Run: headless pygame with SDL's dummy video driver; simulated clock (each Clock.tick advances the game by its frame time, no real sleeping); random seed 0; keys injected as events and as key.get_pressed() state; mouse plan: one left click at the window centre at the start of phase 2, then a move to the lower-right quarter at the start of phase 3.
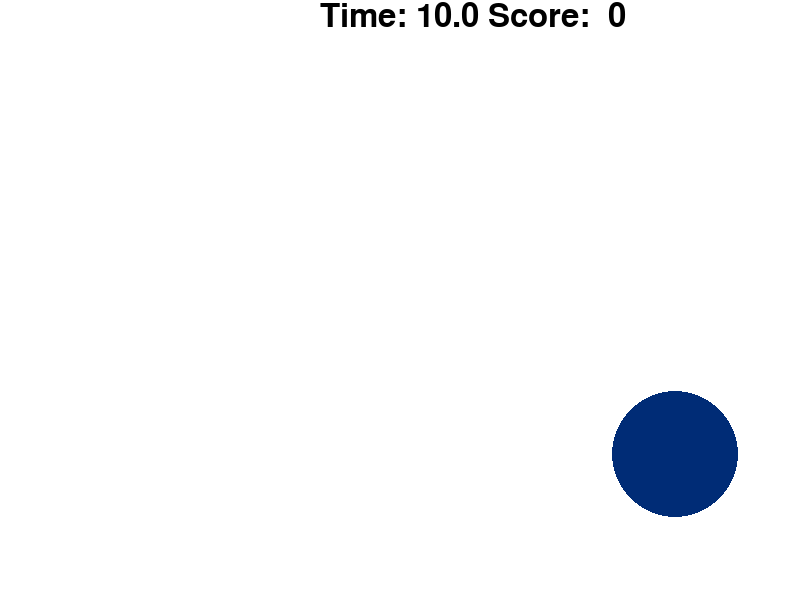
Frame 1 of 4 · flips 1–60 · no input
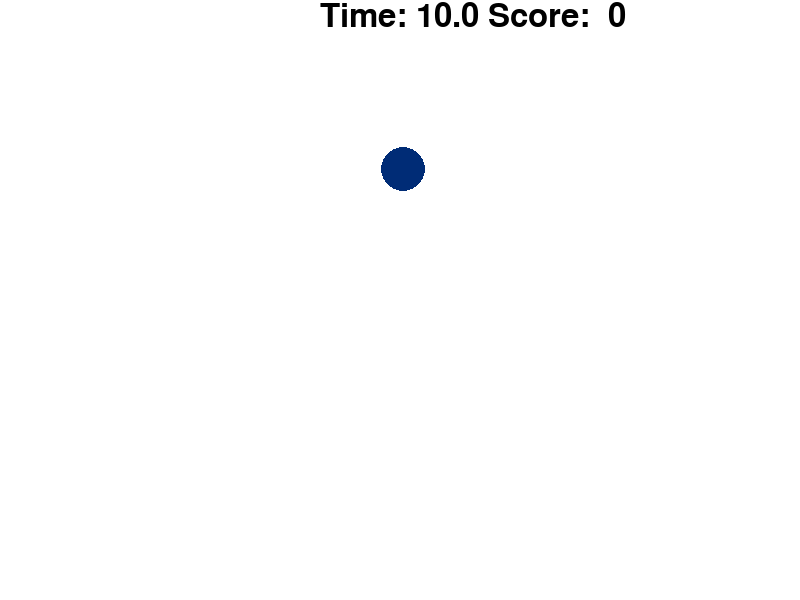
Frame 2 of 4 · flips 61–180 · clicked the window centre · tapped SPACE, RETURN · held RIGHT (→), D
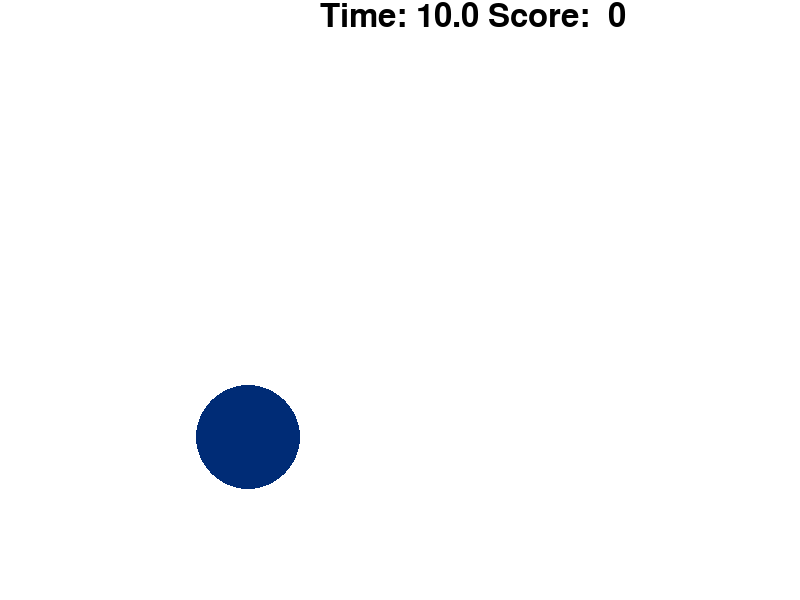
Frame 3 of 4 · flips 181–300 · moved the mouse to the lower-right quarter · held DOWN (↓), S
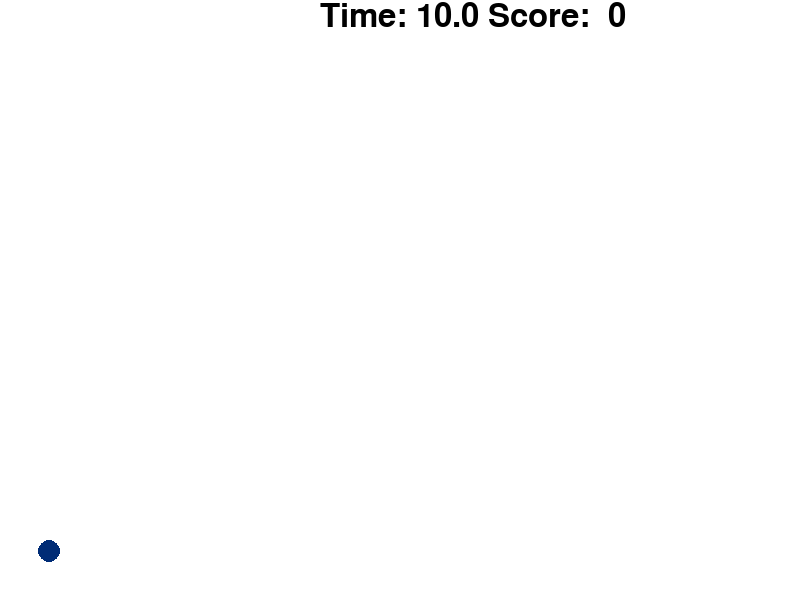
Frame 4 of 4 · flips 301–420 · held LEFT (←), A, UP (↑), W

The pygame program that drew these frames:

import pygame
import math
from pygame.locals import *
import random
import time


class DemoGame:

    def __init__(self, screen_size=(1280, 720)):
        self.screen_size = screen_size
        self.circle_radius = 75
        self.circle_position = (250, 250)
        self.click_position = (-100, -100)

        # Initialize PyGame
        pygame.init()
        self.screen = pygame.display.set_mode(screen_size)
        pygame.display.set_caption("My First Game")

        # Define a few colors
        self.white = (255, 255, 255)
        self.black = (0, 0, 0)
        self.cnu_blue = (0, 44, 118)

        self.new_game()


    def new_game(self):
        self.score = 0
        self.game_length = 10
        self.start_time = time.time()
        self.new_circle()


    def loop(self):
        for event in pygame.event.get():
            if event.type == pygame.QUIT:
                pygame.quit()
                exit()
            if event.type == MOUSEBUTTONDOWN:
                self.click_position = pygame.mouse.get_pos()
                deltax = self.click_position[0] - self.circle_position[0]
                deltay = self.click_position[1] - self.circle_position[1]
                click_distance = math.sqrt(deltax**2 + deltay**2)

                if click_distance < self.circle_radius:
                    self.score += 1
                    self.new_circle()
                self.click_position = (-100, -100)
            if event.type == pygame.KEYDOWN:
                self.new_game()



            print(event)



        # Time remaining
        self.time_remaining = (self.start_time + self.game_length) - time.time()

        if self.time_remaining > 0 :
            self.screen.fill(self.white)
            pygame.draw.circle(self.screen, self.cnu_blue, self.circle_position, self.circle_radius)
            # Create a score string and display it
            score_string = f"Time: {self.time_remaining:.01f} Score: {self.score:2}"
            screen_position = (self.screen_size[0]*.4, self.screen_size[1]*0.)
            rendered_score = pygame.font.SysFont("avenir", 48).render(score_string, True, self.black)
            self.screen.blit(rendered_score, screen_position)
        else:
            self.circle_position = (-100, -100)
            self.screen.fill(self.white)
            screen_position = (self.screen_size[0] * .3, self.screen_size[1] * 0.5)
            rendered_score = pygame.font.SysFont("avenir", 48).render("GAME OVER", True, self.black)
            self.screen.blit(rendered_score, screen_position)

            score_string = f"Time: {0.0:.01f} Score: {self.score:2}"
            screen_position = (self.screen_size[0] * .4, self.screen_size[1] * 0.)
            rendered_score = pygame.font.SysFont("avenir", 48).render(score_string, True, self.black)
            self.screen.blit(rendered_score, screen_position)


        pygame.display.update()

    def new_circle(self):
        #Randomly generate circle position and radius
        self.circle_position = (random.random()*self.screen_size[0],
                                random.random()*self.screen_size[1])
        self.circle_radius = random.randint(10, 75)  # Make min smaller later

    def run(self):
        while True:
            self.loop()


if __name__ == '__main__':
    game = DemoGame((800, 600))
    game.run()
